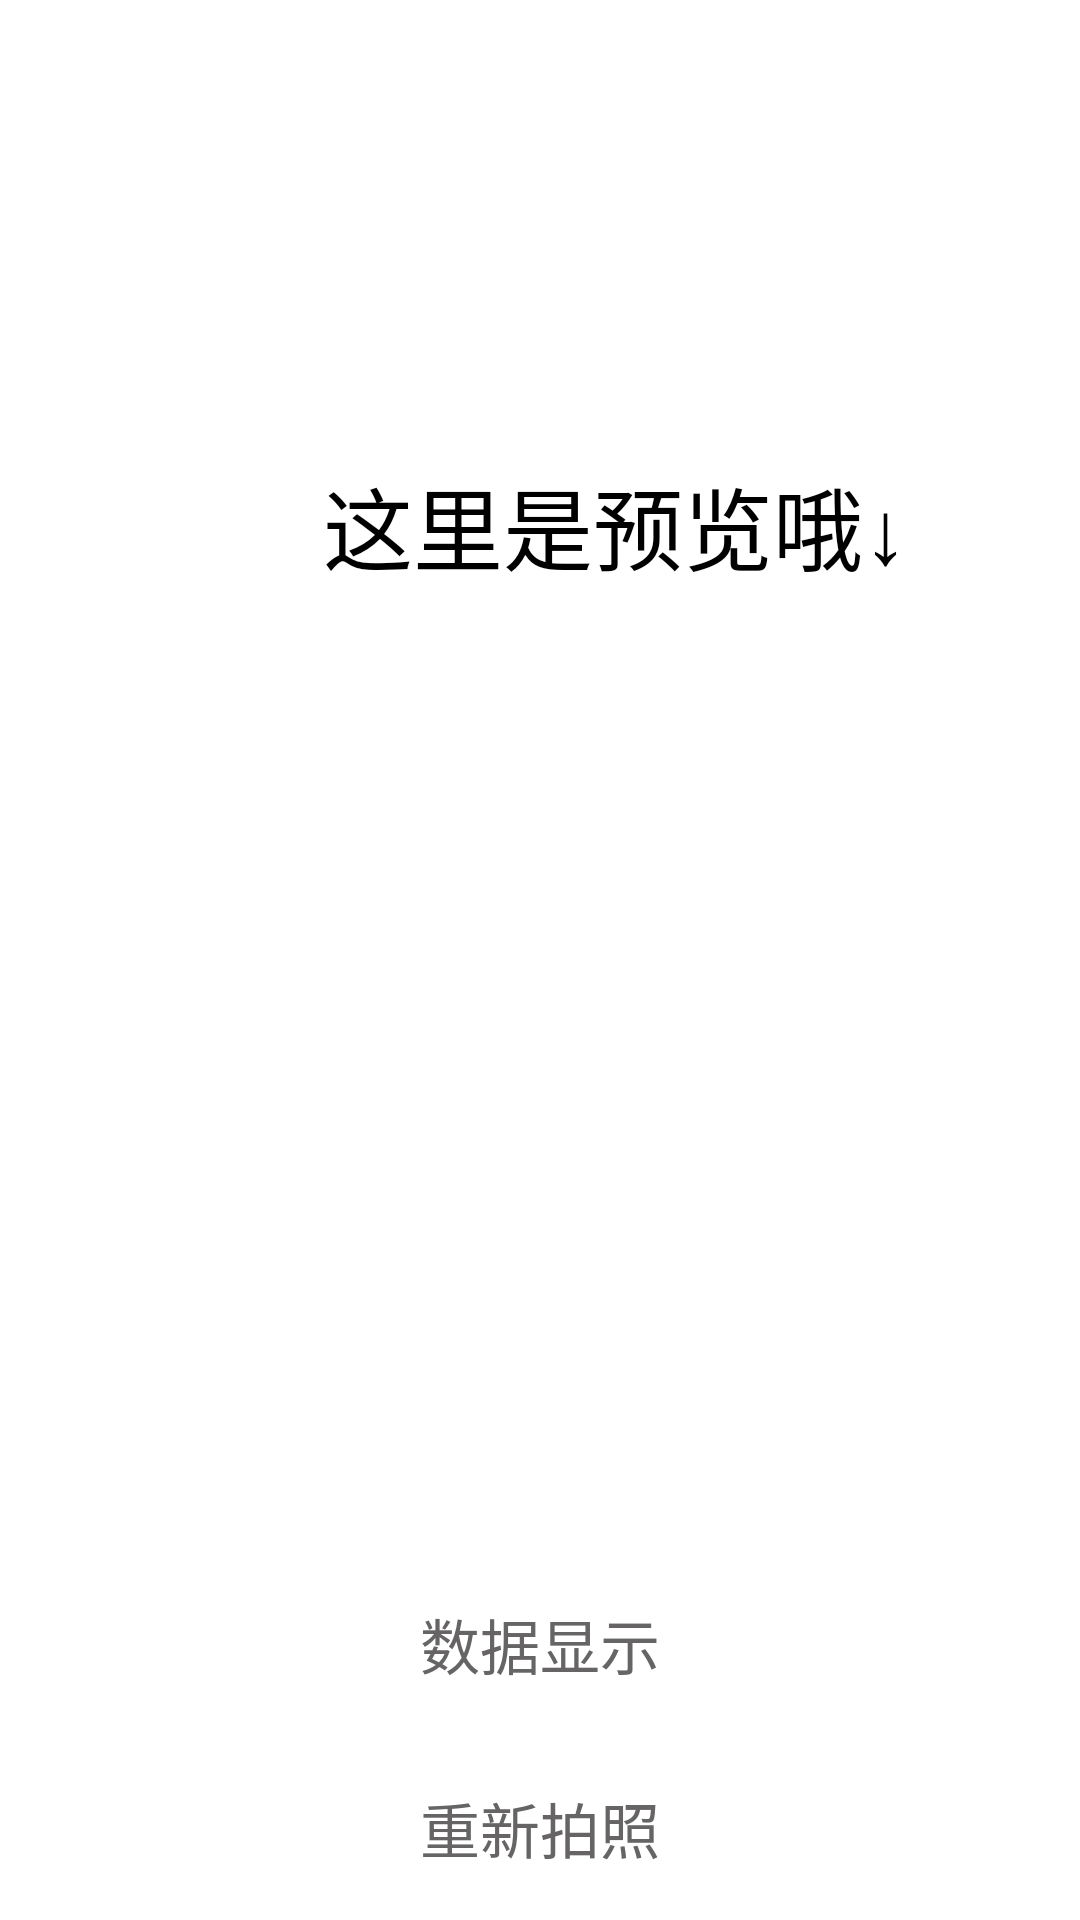

Reconstruct the res/layout file that produces this screen, plus the resources it refers to.
<!-- AndroidManifest.xml: application theme AppTheme -->
<!-- res/layout/activity_takephoto.xml -->
<?xml version="1.0" encoding="utf-8"?>
<RelativeLayout xmlns:android="http://schemas.android.com/apk/res/android"
    xmlns:app="http://schemas.android.com/apk/res-auto"
    xmlns:tools="http://schemas.android.com/tools"
    android:layout_width="match_parent"
    android:layout_height="match_parent"
    android:orientation="vertical"
    >

    <TextView
        android:layout_width="300dp"
        android:layout_height="50dp"
        android:layout_marginLeft="55dp"
        android:layout_marginTop="150dp"
        android:text="这里是预览哦↓"
        android:textSize="30dp"
        android:gravity="center"
        />

    <ImageView
        android:id="@+id/setPhoto"
        android:layout_width="390dp"
        android:layout_height="300dp"
        android:layout_centerInParent="true"
        />

    <RelativeLayout
        android:layout_width="wrap_content"
        android:layout_height="wrap_content">

        <Button
            android:id="@+id/gophoto"
            android:layout_width="match_parent"
            android:layout_height="wrap_content"
            android:layout_alignParentBottom="true"
            android:gravity="center"
            android:padding="16dp"
            android:text="重新拍照"
            android:textSize="20sp"
            android:textColor="#666464"
            />
        <Button
            android:id="@+id/gotodata"
            android:layout_width="match_parent"
            android:layout_height="wrap_content"
            android:gravity="center"
            android:padding="16dp"
            android:text="数据显示"
            android:textSize="20sp"
            android:layout_above="@+id/gophoto"
            android:textColor="#666464"
            />

    </RelativeLayout>


</RelativeLayout>
<!-- resources referenced by this layout -->
<resources>
  <style name="AppTheme" parent="XUITheme.Phone">
          
          <item name="colorPrimary">@color/colorPrimary</item>
          <item name="colorPrimaryDark">@color/colorPrimaryDark</item>
          <item name="colorAccent">@color/colorAccent</item>
      </style>
  <!-- not gathered from this repository: default colours our renderer supplied (Android Studio template values) -->
  <color name="colorPrimary">#FF6200EE</color>
  <color name="colorPrimaryDark">#FF3700B3</color>
  <color name="colorAccent">#FF03DAC5</color>
</resources>
